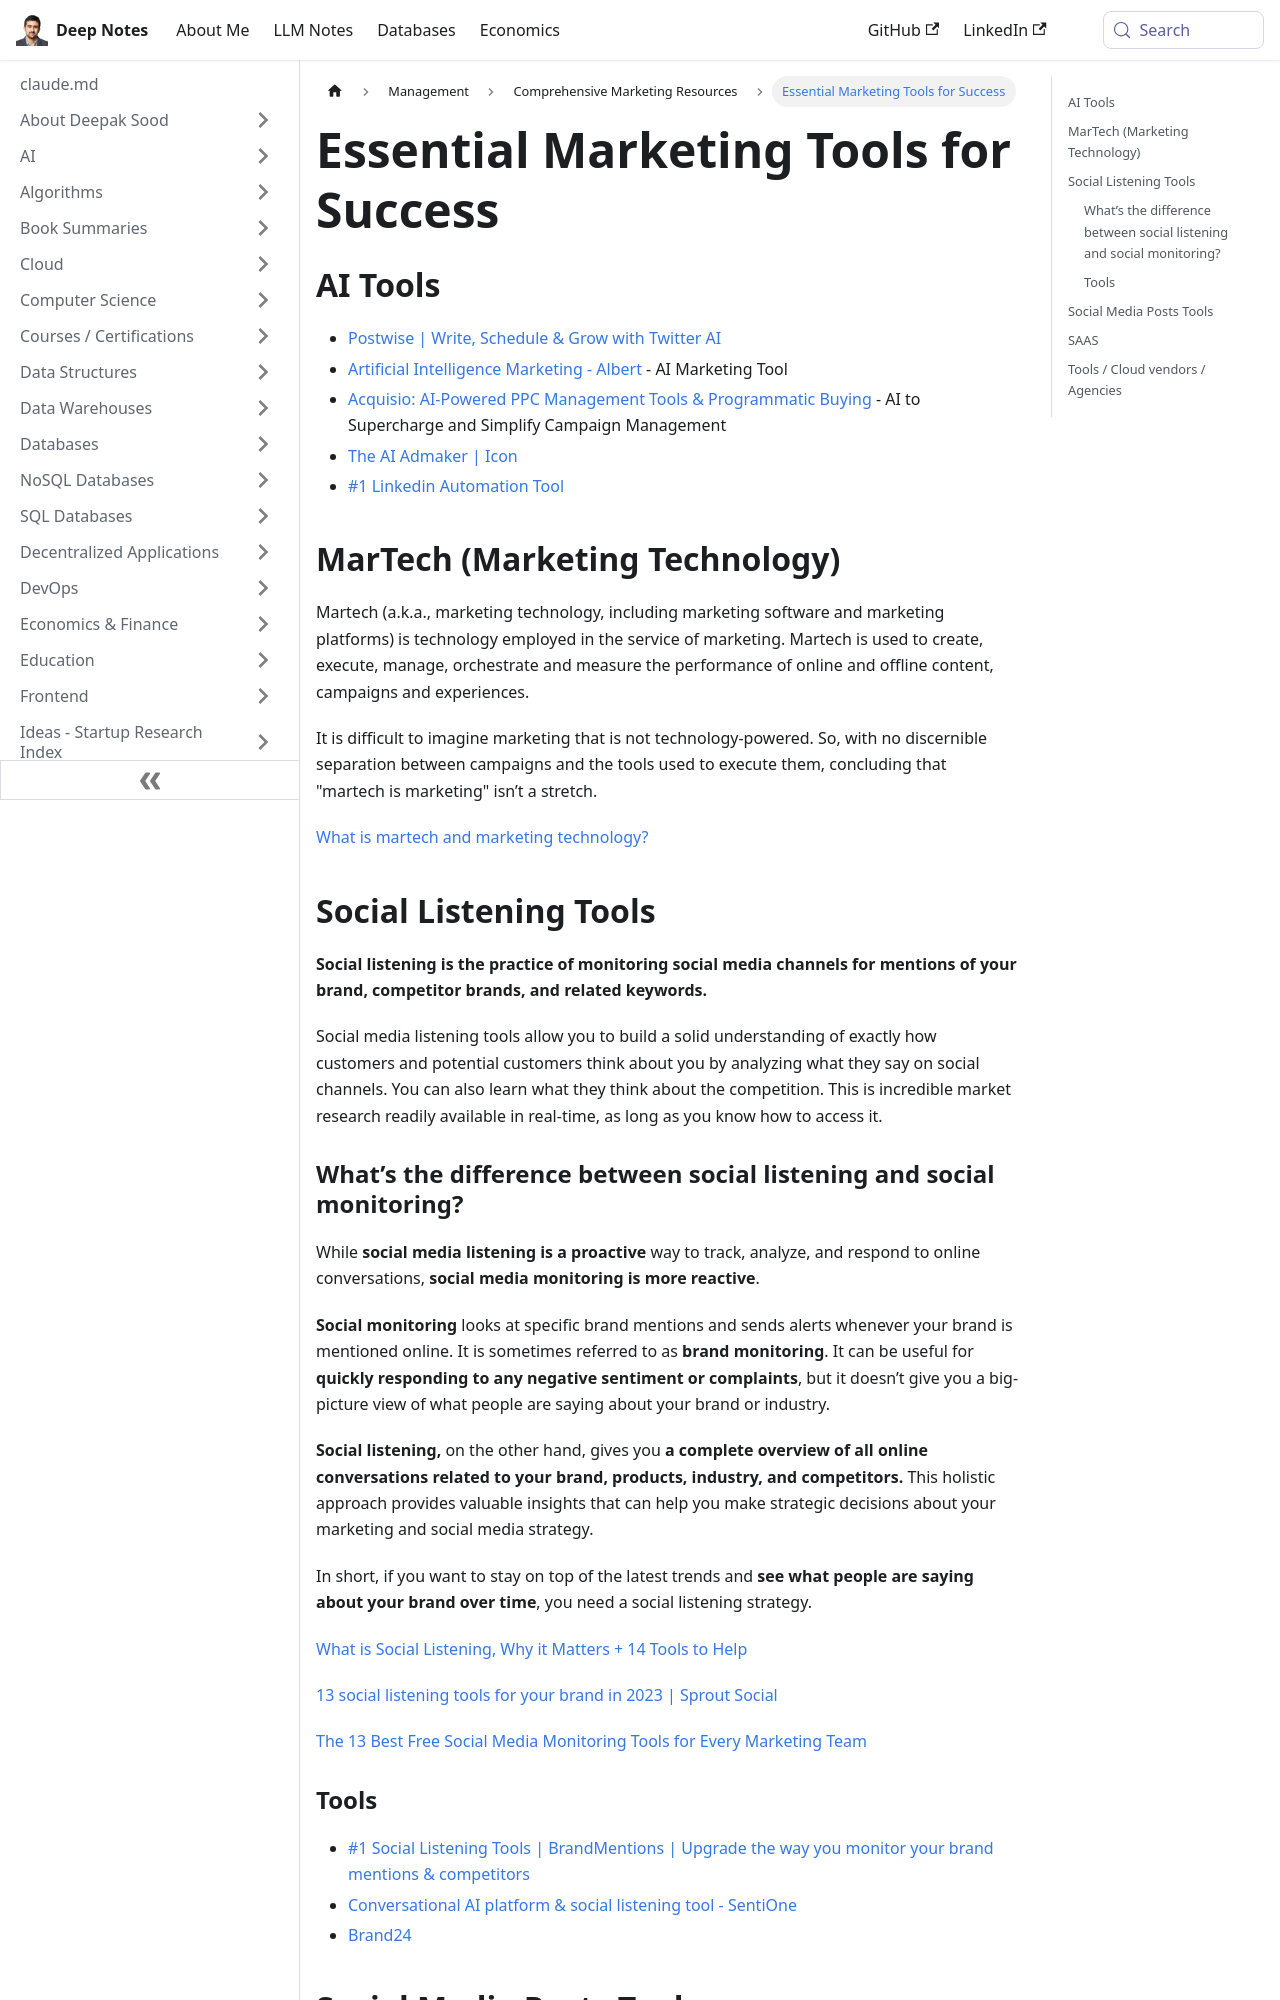

repository: deepaksood619/deepaksood619.github.io · page: management/marketing-sales/marketing-tools/index.html · generator: docusaurus

---
slug: /management/marketing-sales/marketing-tools
title: Essential Marketing Tools for Success
description: Explore top AI tools and Martech solutions to enhance your marketing campaigns and strategies effectively.
created: 2025-04-29
updated: 2026-06-11
---
## AI Tools

- [Postwise | Write, Schedule & Grow with Twitter AI](https://postwise.ai/)
- [Artificial Intelligence Marketing - Albert](https://albert.ai/) - AI Marketing Tool
- [Acquisio: AI-Powered PPC Management Tools & Programmatic Buying](https://www.acquisio.com/) - AI to Supercharge and Simplify Campaign Management
- [The AI Admaker \| Icon](https://icon.com/)
- [#1 Linkedin Automation Tool](https://expandi.io/)

## MarTech (Marketing Technology)

Martech (a.k.a., marketing technology, including marketing software and marketing platforms) is technology employed in the service of marketing. Martech is used to create, execute, manage, orchestrate and measure the performance of online and offline content, campaigns and experiences.

It is difficult to imagine marketing that is not technology-powered. So, with no discernible separation between campaigns and the tools used to execute them, concluding that "martech is marketing" isn’t a stretch.

[What is martech and marketing technology?](https://martech.org/what-is-martech/)

## Social Listening Tools

**Social listening is the practice of monitoring social media channels for mentions of your brand, competitor brands, and related keywords.**

Social media listening tools allow you to build a solid understanding of exactly how customers and potential customers think about you by analyzing what they say on social channels. You can also learn what they think about the competition. This is incredible market research readily available in real-time, as long as you know how to access it.
